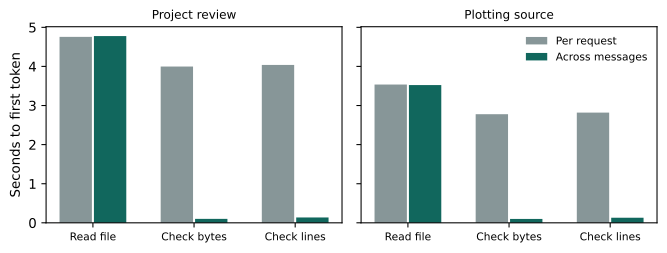

Data behind this chart, as committed beside it:
source, policy, exchange, initial_tokens, reused_on_open, answer, path_grounded_and_correct, calls, first_seconds, wall_seconds, peak_bytes
docs/PROJECT_REVIEW.md, stock, 1, 8879, 0, 36813, 0, 1, 4.755, 7.613, 1497625610
docs/PROJECT_REVIEW.md, stock, 2, 8968, 0, 36813, 1, 1, 3.997, 7.119, 1497625610
docs/PROJECT_REVIEW.md, stock, 3, 9046, 0, 36813, 0, 1, 4.037, 7.211, 1505621002
docs/PROJECT_REVIEW.md, retain, 1, 8879, 0, 36813, 0, 1, 4.776, 5.386, 1497625610
docs/PROJECT_REVIEW.md, retain, 2, 8968, 8832, 36813, 1, 1, 0.1005, 0.9479, 1497625610
docs/PROJECT_REVIEW.md, retain, 3, 9046, 8832, 36813, 0, 1, 0.1375, 1.013, 1575351306
scripts/paper_deployment.py, stock, 1, 6465, 0, 24953, 0, 1, 3.537, 5.182, 1417638922
scripts/paper_deployment.py, stock, 2, 6554, 0, 24953, 1, 1, 2.778, 4.589, 1425634314
scripts/paper_deployment.py, stock, 3, 6632, 0, , 0, 1, 2.819, 4.496, 1425634314
scripts/paper_deployment.py, retain, 1, 6465, 0, 24953, 0, 1, 3.522, 4.105, 1417622538
scripts/paper_deployment.py, retain, 2, 6554, 6400, 24953, 1, 1, 0.09871, 0.8331, 1417622538
scripts/paper_deployment.py, retain, 3, 6632, 6400, , 0, 1, 0.1295, 0.7548, 1419482146
